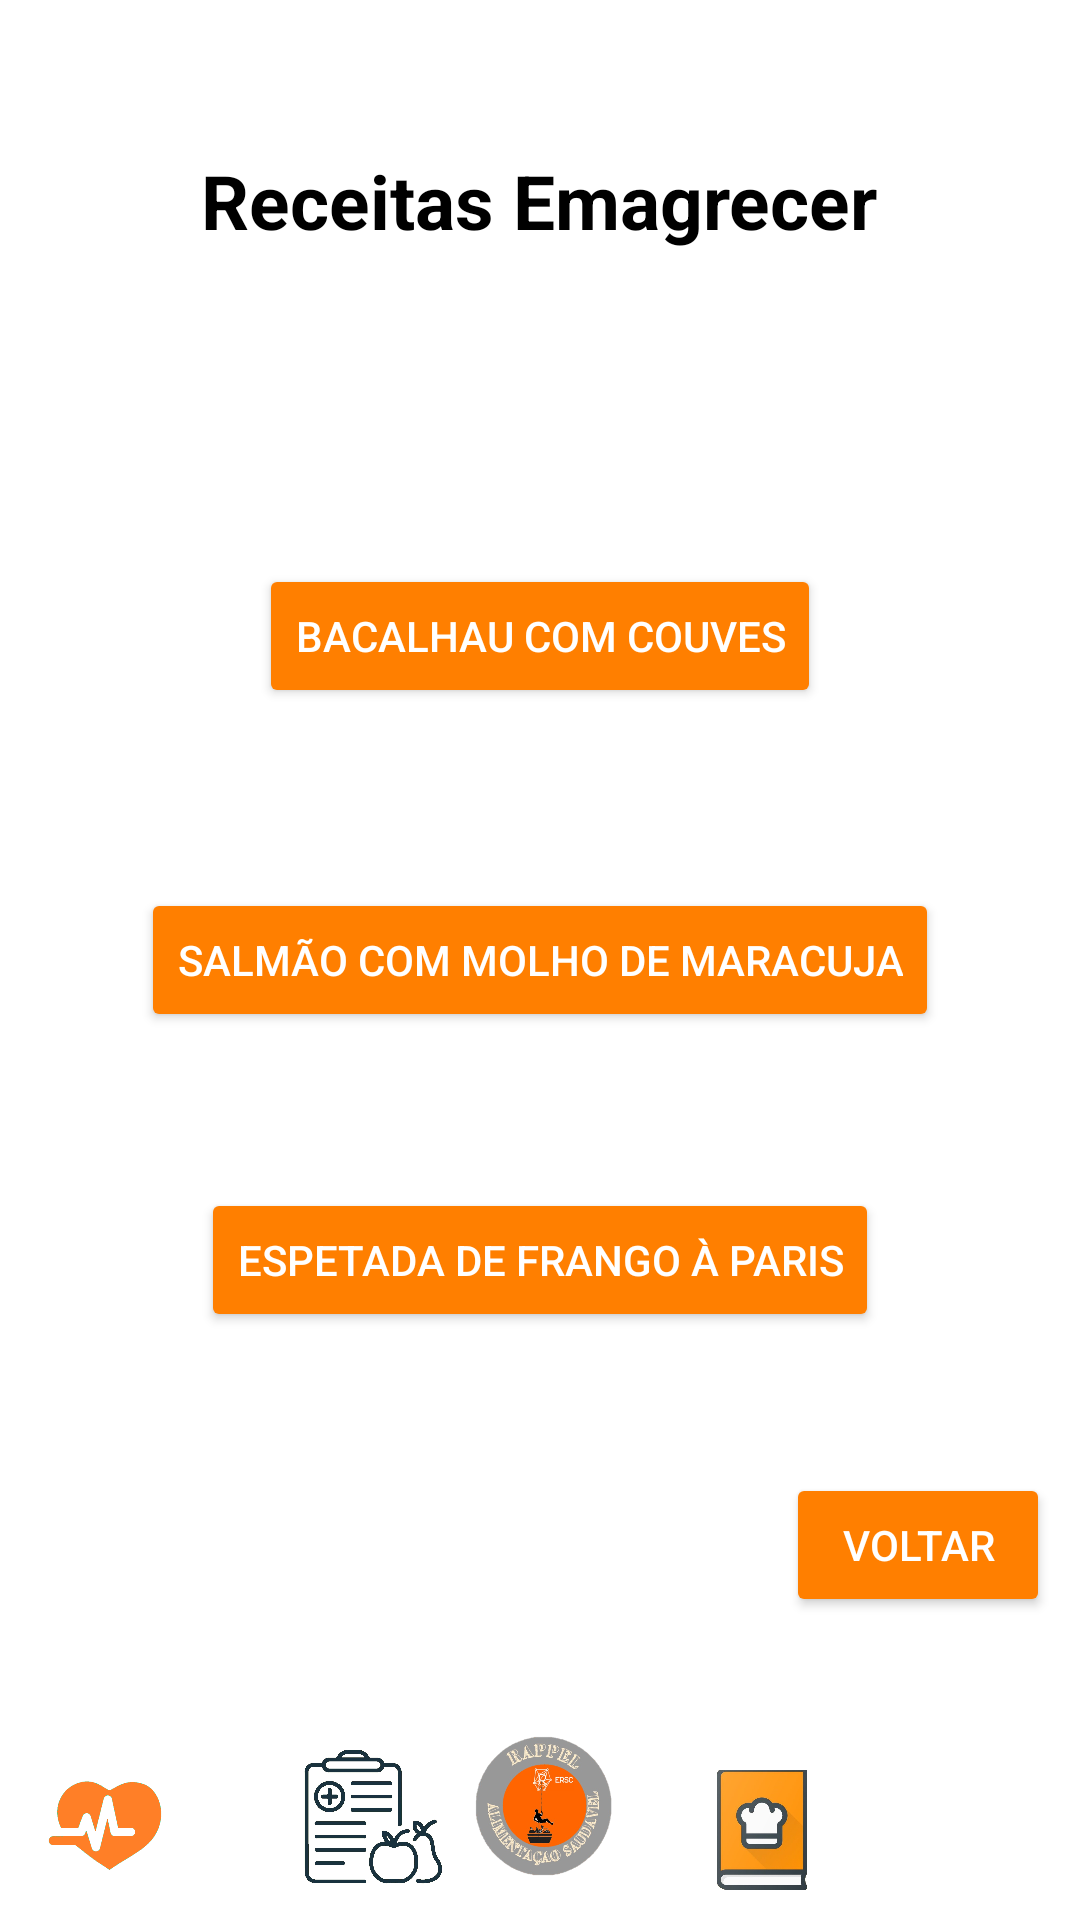

Reconstruct the res/layout file that produces this screen, plus the resources it refers to.
<!-- AndroidManifest.xml: application theme Theme.ProjetoPM -->
<!-- res/layout/activity_receitas_emagrecer.xml -->
<?xml version="1.0" encoding="utf-8"?>
<RelativeLayout xmlns:android="http://schemas.android.com/apk/res/android"
    xmlns:app="http://schemas.android.com/apk/res-auto"
    xmlns:tools="http://schemas.android.com/tools"
    android:layout_width="match_parent"
    android:layout_height="match_parent"
    android:background="@color/white"
    tools:context=".perfil">

    <ImageView
        android:id="@+id/inicio"
        android:layout_width="52dp"
        android:layout_height="61dp"
        android:layout_alignParentBottom="true"
        android:layout_centerInParent="true"
        android:layout_marginBottom="7dp"
        android:onClick="inicial"
        app:srcCompat="@drawable/imagem1" />

    <ImageView
        android:id="@+id/imageView4"
        android:layout_width="42dp"
        android:layout_height="40dp"
        android:layout_alignParentRight="true"
        android:layout_alignParentBottom="true"
        android:layout_marginRight="85dp"
        android:layout_marginBottom="10dp"
        app:srcCompat="@drawable/_bc778d0c20c509a77c0c81c38c2abbe" />

    <ImageView
        android:id="@+id/imageView5"
        android:layout_width="40dp"
        android:layout_height="43dp"
        android:layout_alignParentLeft="true"
        android:layout_alignParentBottom="true"
        android:layout_marginLeft="15dp"
        android:layout_marginBottom="10dp"
        app:srcCompat="@drawable/planodesaude" />

    <ImageView
        android:id="@+id/imageView6"
        android:layout_width="51dp"
        android:layout_height="49dp"
        android:layout_alignParentLeft="true"
        android:layout_alignParentBottom="true"
        android:layout_marginLeft="98dp"
        android:layout_marginRight="87dp"
        android:layout_marginBottom="9dp"
        android:onClick="pdietas"
        app:srcCompat="@drawable/plano" />

    <ImageView
        android:id="@+id/perfil2"
        android:layout_width="39dp"
        android:layout_height="40dp"
        android:layout_alignParentRight="true"
        android:layout_alignParentBottom="true"
        android:layout_marginStart="10dp"
        android:layout_marginTop="10dp"
        android:layout_marginEnd="10dp"
        android:layout_marginRight="29dp"
        android:layout_marginBottom="9dp"
        android:onClick="perfil2"
        app:srcCompat="@drawable/_250689" />


    <TextView
        android:layout_width="wrap_content"
        android:layout_height="wrap_content"
        android:layout_alignParentTop="true"
        android:layout_centerInParent="true"
        android:layout_gravity="center_horizontal"
        android:layout_marginStart="50dp"
        android:layout_marginLeft="125dp"
        android:layout_marginTop="50dp"
        android:layout_marginEnd="50dp"
        android:layout_marginBottom="50dp"
        android:text="Receitas Emagrecer"
        android:textColor="@color/black"
        android:textSize="25sp"
        android:textStyle="bold" />

    <Button
        android:id="@+id/salmao"
        android:layout_width="wrap_content"
        android:layout_height="wrap_content"
        android:layout_centerInParent="true"
        android:layout_marginBottom="52dp"
        android:backgroundTint="#FF7F00"
        android:textColor="@color/white"
        android:onClick="salmao"
        android:text="Salmão com molho de Maracuja" />

    <Button
        android:id="@+id/espetada"
        android:layout_width="wrap_content"
        android:layout_height="wrap_content"
        android:layout_below="@+id/salmao"
        android:layout_centerInParent="true"
        android:layout_marginBottom="52dp"
        android:backgroundTint="#FF7F00"
        android:textColor="@color/white"
        android:onClick="espetada"
        android:text="Espetada de Frango à Paris" />

    <Button
        android:id="@+id/bacalhau"
        android:layout_width="wrap_content"
        android:layout_height="wrap_content"
        android:layout_above="@+id/salmao"
        android:layout_centerInParent="true"
        android:layout_marginBottom="60dp"
        android:backgroundTint="#FF7F00"
        android:textColor="@color/white"
        android:onClick="bacalhau"
        android:text="Bacalhau com Couves" />

    <Button
        android:layout_width="wrap_content"
        android:layout_height="wrap_content"
        android:layout_alignParentRight="true"
        android:layout_alignParentBottom="true"
        android:layout_centerInParent="true"
        android:layout_marginRight="10dp"
        android:backgroundTint="#FF7F00"
        android:textColor="@color/white"
        android:layout_marginBottom="101dp"
        android:onClick="voltar4"
        android:text="Voltar" />


</RelativeLayout>
<!-- resources referenced by this layout -->
<resources>
  <!-- drawable _bc778d0c20c509a77c0c81c38c2abbe: jpg bitmap (drawable, 21433 bytes) -->
  <!-- drawable imagem1: png bitmap (drawable-v24, 175170 bytes) -->
  <!-- drawable plano: jpg bitmap (drawable, 115356 bytes) -->
  <!-- drawable planodesaude: png bitmap (drawable, 10403 bytes) -->
  <style name="Theme.ProjetoPM" parent="Theme.MaterialComponents.DayNight.NoActionBar">
          
          <item name="colorPrimary">@color/purple_500</item>
          <item name="colorPrimaryVariant">@color/purple_700</item>
          <item name="colorOnPrimary">@color/white</item>
          
          <item name="colorSecondary">@color/teal_200</item>
          <item name="colorSecondaryVariant">@color/teal_700</item>
          <item name="colorOnSecondary">@color/black</item>
          
          <item name="android:statusBarColor">?attr/colorPrimaryVariant</item>
          
      </style>
  <!-- not gathered from this repository: default colours our renderer supplied (Android Studio template values) -->
  <color name="purple_500">#FF6200EE</color>
  <color name="purple_700">#FF3700B3</color>
  <color name="teal_200">#FF03DAC5</color>
  <color name="teal_700">#FF018786</color>
  <color name="black">#FF000000</color>
  <color name="white">#FFFFFFFF</color>
</resources>
